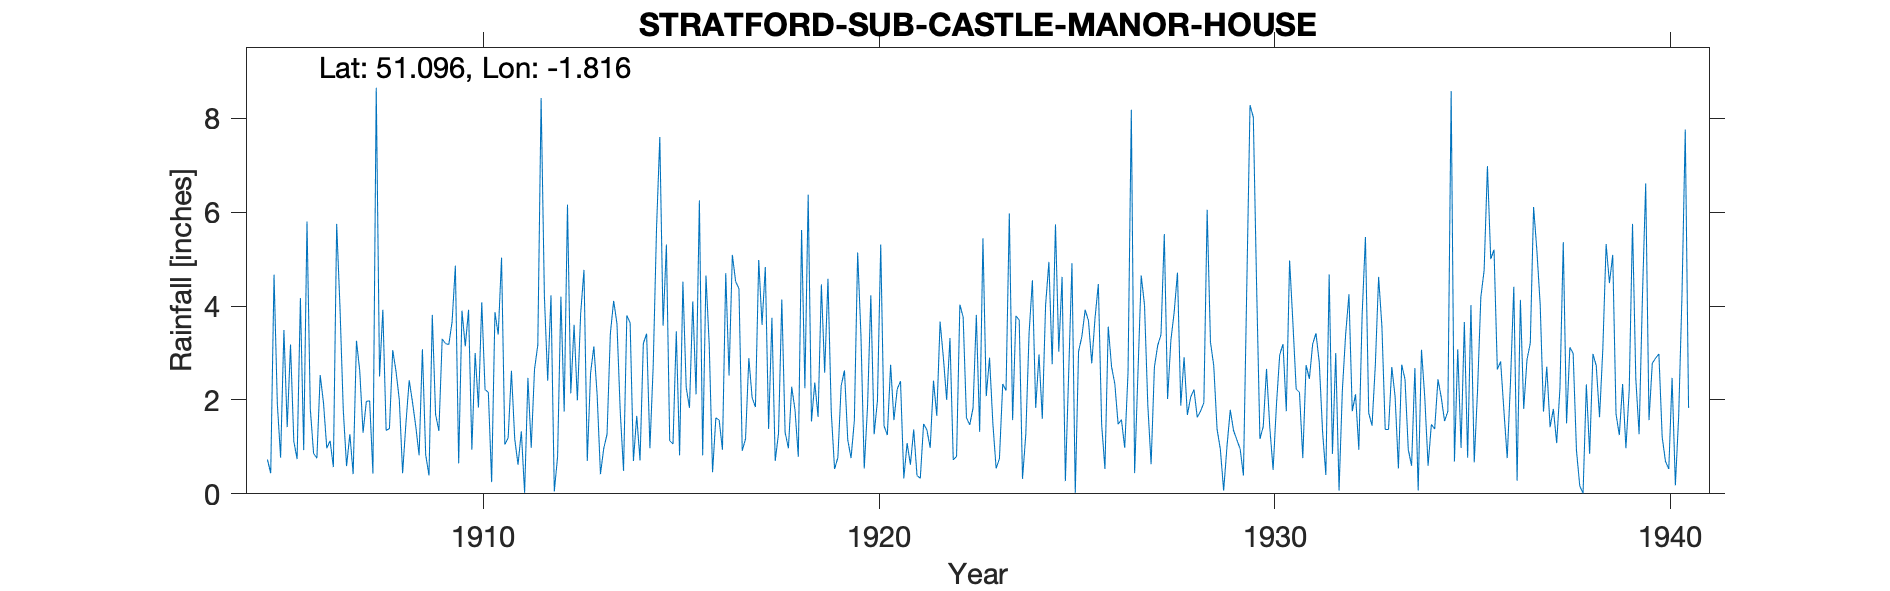

Data behind this chart, as committed beside it:
STRATFORD-SUB-CASTLE-MANOR-HOUSE, , , , , , , , , , , , , , , , , , , , , , , 
Grid ref, SU130330, Long, -1.816, Lat, 51.1, Elevation, 165, ft, , , , , , , , , , , , , , , 
Station no, 1512, , , , , , , , , , , , , , , , , , , , , , 
, 1900, 1901, 1902, 1903, 1904, 1905, 1906, 1907, 1908, 1909, 1910, 1911, 1912, 1913, 1914, 1915, 1916, 1917, 1918, 1919, 1920, 1921, 1922
January, , , , , , 0.73, 5.8, 0.59, 1.35, 0.83, 3.14, 1.05, 4.2, 4.77, 0.49, 3.58, 0.82, 0.92, 4.14, 4.46, 3.38, 2.4, 3.67
February, , , , , , 0.44, 1.81, 1.27, 1.39, 0.39, 3.92, 1.19, 2.41, 0.7, 3.8, 5.31, 4.65, 1.17, 1.31, 2.58, 0.54, 0.33, 2.9
March, , , , , , 4.67, 0.86, 0.42, 3.06, 3.81, 0.94, 2.62, 4.23, 2.57, 3.64, 1.13, 3.15, 2.89, 0.97, 4.58, 1.86, 1.08, 2
April, , , , , , 1.92, 0.76, 3.26, 2.61, 1.69, 3, 1.17, 0.05, 3.14, 0.7, 1.06, 0.46, 2.05, 2.28, 1.74, 4.23, 0.62, 3.32
May, , , , , , 0.77, 2.53, 2.62, 2, 1.34, 1.84, 0.62, 0.79, 2.1, 1.66, 3.46, 1.62, 1.85, 1.79, 0.53, 1.27, 1.37, 0.72
June, , , , , , 3.49, 1.94, 1.3, 0.44, 3.3, 4.08, 1.33, 4.2, 0.42, 0.71, 0.82, 1.57, 4.98, 0.79, 0.77, 1.98, 0.39, 0.8
July, , , , , , 1.42, 0.97, 1.97, 1.5, 3.2, 2.22, 0.02, 1.75, 0.97, 3.2, 4.52, 0.94, 3.6, 5.62, 2.3, 5.31, 0.33, 4.03
August, , , , , , 3.18, 1.13, 1.98, 2.42, 3.18, 2.16, 2.47, 6.16, 1.27, 3.41, 2.27, 4.7, 4.83, 2.25, 2.63, 1.45, 1.49, 3.76
September, , , , , , 1.12, 0.57, 0.43, 1.95, 3.66, 0.25, 0.98, 2.14, 3.41, 0.97, 1.83, 2.52, 1.38, 6.37, 1.15, 1.25, 1.36, 1.62
October, , , , , , 0.74, 5.75, 8.65, 1.43, 4.86, 3.87, 2.65, 3.6, 4.11, 2.73, 4.1, 5.09, 3.75, 1.54, 0.76, 2.75, 0.98, 1.47
November, , , , , , 4.17, 3.98, 2.5, 0.82, 0.65, 3.39, 3.17, 1.99, 3.63, 5.64, 2.12, 4.52, 0.7, 2.37, 1.56, 1.57, 2.41, 1.83
December, , , , , , 0.93, 1.79, 3.92, 3.08, 3.9, 5.03, 8.43, 3.84, 1.75, 7.6, 6.25, 4.37, 1.29, 1.64, 5.14, 2.23, 1.66, 3.81
Total, , , , , , 23.58, 27.89, 28.91, 22.05, 30.81, 33.84, 25.7, 35.36, 28.84, 34.55, 36.45, 34.41, 29.41, 31.07, 28.2, 27.82, 14.42, 29.93
1920 Nov IDR, , , , , , , , , , , , , , , , , , , , , , , 
